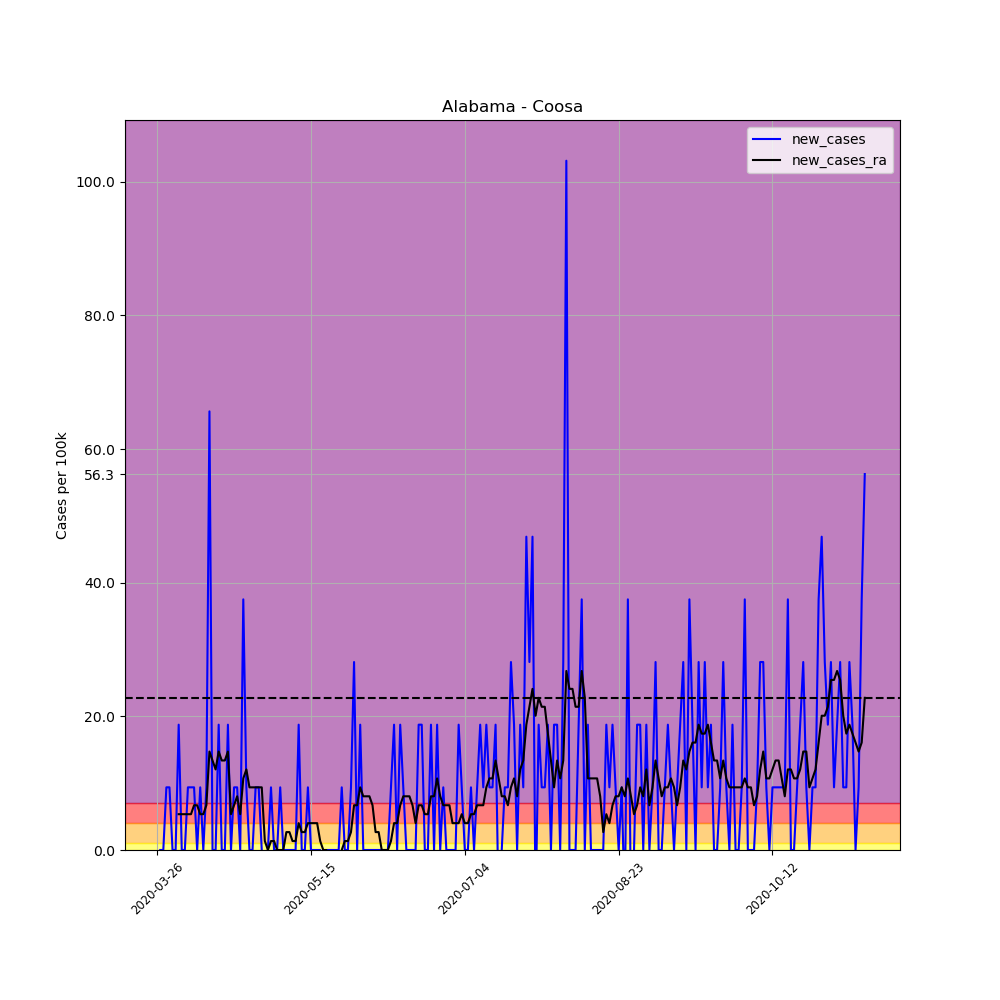

The file beside this chart, header and first rows:
, date, county, state, fips, cases, deaths, COUNTY, STNAME, CTYNAME, POPESTIMATE2019, per_100k, per_100k_ra, new_cases, new_cases_ra
360265, 2020-03-26, Coosa, Alabama, 1037, 2, 0, 37, Alabama, Coosa, 10663, 18.76, , , 
360266, 2020-03-27, Coosa, Alabama, 1037, 2, 0, 37, Alabama, Coosa, 10663, 18.76, , 0.0, 
360267, 2020-03-28, Coosa, Alabama, 1037, 2, 0, 37, Alabama, Coosa, 10663, 18.76, , 0.0, 
360268, 2020-03-29, Coosa, Alabama, 1037, 3, 0, 37, Alabama, Coosa, 10663, 28.13, , 9.378, 
360269, 2020-03-30, Coosa, Alabama, 1037, 4, 0, 37, Alabama, Coosa, 10663, 37.51, , 9.378, 
360270, 2020-03-31, Coosa, Alabama, 1037, 4, 0, 37, Alabama, Coosa, 10663, 37.51, , 0.0, 
360271, 2020-04-01, Coosa, Alabama, 1037, 4, 0, 37, Alabama, Coosa, 10663, 37.51, 28.13, 0.0, 
360272, 2020-04-02, Coosa, Alabama, 1037, 6, 0, 37, Alabama, Coosa, 10663, 56.27, 33.49, 18.76, 5.359
360273, 2020-04-03, Coosa, Alabama, 1037, 6, 0, 37, Alabama, Coosa, 10663, 56.27, 38.85, 0.0, 5.359
360274, 2020-04-04, Coosa, Alabama, 1037, 6, 0, 37, Alabama, Coosa, 10663, 56.27, 44.21, 0.0, 5.359
360275, 2020-04-05, Coosa, Alabama, 1037, 7, 0, 37, Alabama, Coosa, 10663, 65.65, 49.57, 9.378, 5.359
360276, 2020-04-06, Coosa, Alabama, 1037, 8, 0, 37, Alabama, Coosa, 10663, 75.03, 54.93, 9.378, 5.359
360277, 2020-04-07, Coosa, Alabama, 1037, 9, 0, 37, Alabama, Coosa, 10663, 84.4, 61.63, 9.378, 6.699
360278, 2020-04-08, Coosa, Alabama, 1037, 9, 0, 37, Alabama, Coosa, 10663, 84.4, 68.33, 0.0, 6.699
360279, 2020-04-09, Coosa, Alabama, 1037, 10, 0, 37, Alabama, Coosa, 10663, 93.78, 73.69, 9.378, 5.359
360280, 2020-04-10, Coosa, Alabama, 1037, 10, 0, 37, Alabama, Coosa, 10663, 93.78, 79.05, 0.0, 5.359
360281, 2020-04-11, Coosa, Alabama, 1037, 11, 0, 37, Alabama, Coosa, 10663, 103.2, 85.74, 9.378, 6.699
360282, 2020-04-12, Coosa, Alabama, 1037, 18, 0, 37, Alabama, Coosa, 10663, 168.8, 100.5, 65.65, 14.74
360283, 2020-04-13, Coosa, Alabama, 1037, 18, 1, 37, Alabama, Coosa, 10663, 168.8, 113.9, 0.0, 13.4
360284, 2020-04-14, Coosa, Alabama, 1037, 18, 1, 37, Alabama, Coosa, 10663, 168.8, 125.9, 0.0, 12.06
360285, 2020-04-15, Coosa, Alabama, 1037, 20, 1, 37, Alabama, Coosa, 10663, 187.6, 140.7, 18.76, 14.74
360286, 2020-04-16, Coosa, Alabama, 1037, 20, 1, 37, Alabama, Coosa, 10663, 187.6, 154.1, 0.0, 13.4
360287, 2020-04-17, Coosa, Alabama, 1037, 20, 1, 37, Alabama, Coosa, 10663, 187.6, 167.5, 0.0, 13.4
360288, 2020-04-18, Coosa, Alabama, 1037, 22, 1, 37, Alabama, Coosa, 10663, 206.3, 182.2, 18.76, 14.74
360289, 2020-04-19, Coosa, Alabama, 1037, 22, 1, 37, Alabama, Coosa, 10663, 206.3, 187.6, 0.0, 5.359
360290, 2020-04-20, Coosa, Alabama, 1037, 23, 1, 37, Alabama, Coosa, 10663, 215.7, 194.3, 9.378, 6.699
360291, 2020-04-21, Coosa, Alabama, 1037, 24, 1, 37, Alabama, Coosa, 10663, 225.1, 202.3, 9.378, 8.038
360292, 2020-04-22, Coosa, Alabama, 1037, 24, 1, 37, Alabama, Coosa, 10663, 225.1, 207.7, 0.0, 5.359
360293, 2020-04-23, Coosa, Alabama, 1037, 28, 1, 37, Alabama, Coosa, 10663, 262.6, 218.4, 37.51, 10.72
360294, 2020-04-24, Coosa, Alabama, 1037, 29, 1, 37, Alabama, Coosa, 10663, 272, 230.4, 9.378, 12.06
360295, 2020-04-25, Coosa, Alabama, 1037, 29, 1, 37, Alabama, Coosa, 10663, 272, 239.8, 0.0, 9.378
360296, 2020-04-26, Coosa, Alabama, 1037, 29, 1, 37, Alabama, Coosa, 10663, 272, 249.2, 0.0, 9.378
360297, 2020-04-27, Coosa, Alabama, 1037, 30, 1, 37, Alabama, Coosa, 10663, 281.3, 258.6, 9.378, 9.378
360298, 2020-04-28, Coosa, Alabama, 1037, 31, 1, 37, Alabama, Coosa, 10663, 290.7, 267.9, 9.378, 9.378
360299, 2020-04-29, Coosa, Alabama, 1037, 31, 1, 37, Alabama, Coosa, 10663, 290.7, 277.3, 0.0, 9.378
360300, 2020-04-30, Coosa, Alabama, 1037, 29, 1, 37, Alabama, Coosa, 10663, 272, 278.7, -18.76, 1.34
360301, 2020-05-01, Coosa, Alabama, 1037, 29, 1, 37, Alabama, Coosa, 10663, 272, 278.7, 0.0, 2.0301221021717147e-15
360302, 2020-05-02, Coosa, Alabama, 1037, 30, 1, 37, Alabama, Coosa, 10663, 281.3, 280, 9.378, 1.34
360303, 2020-05-03, Coosa, Alabama, 1037, 30, 1, 37, Alabama, Coosa, 10663, 281.3, 281.3, 0.0, 1.34
360304, 2020-05-04, Coosa, Alabama, 1037, 30, 1, 37, Alabama, Coosa, 10663, 281.3, 281.3, 0.0, 2.0301221021717147e-15
360305, 2020-05-05, Coosa, Alabama, 1037, 31, 1, 37, Alabama, Coosa, 10663, 290.7, 281.3, 9.378, 2.0301221021717147e-15
360306, 2020-05-06, Coosa, Alabama, 1037, 31, 1, 37, Alabama, Coosa, 10663, 290.7, 281.3, 0.0, 2.0301221021717147e-15
360307, 2020-05-07, Coosa, Alabama, 1037, 31, 1, 37, Alabama, Coosa, 10663, 290.7, 284, 0.0, 2.679
360308, 2020-05-08, Coosa, Alabama, 1037, 31, 1, 37, Alabama, Coosa, 10663, 290.7, 286.7, 0.0, 2.679
360309, 2020-05-09, Coosa, Alabama, 1037, 31, 1, 37, Alabama, Coosa, 10663, 290.7, 288, 0.0, 1.34
360310, 2020-05-10, Coosa, Alabama, 1037, 31, 1, 37, Alabama, Coosa, 10663, 290.7, 289.4, 0.0, 1.34
360311, 2020-05-11, Coosa, Alabama, 1037, 33, 1, 37, Alabama, Coosa, 10663, 309.5, 293.4, 18.76, 4.019
360312, 2020-05-12, Coosa, Alabama, 1037, 33, 1, 37, Alabama, Coosa, 10663, 309.5, 296.1, 0.0, 2.679
360313, 2020-05-13, Coosa, Alabama, 1037, 33, 1, 37, Alabama, Coosa, 10663, 309.5, 298.8, 0.0, 2.679
360314, 2020-05-14, Coosa, Alabama, 1037, 34, 1, 37, Alabama, Coosa, 10663, 318.9, 302.8, 9.378, 4.019
360315, 2020-05-15, Coosa, Alabama, 1037, 34, 1, 37, Alabama, Coosa, 10663, 318.9, 306.8, 0.0, 4.019
360316, 2020-05-16, Coosa, Alabama, 1037, 34, 1, 37, Alabama, Coosa, 10663, 318.9, 310.8, 0.0, 4.019
360317, 2020-05-17, Coosa, Alabama, 1037, 34, 1, 37, Alabama, Coosa, 10663, 318.9, 314.8, 0.0, 4.019
360318, 2020-05-18, Coosa, Alabama, 1037, 34, 1, 37, Alabama, Coosa, 10663, 318.9, 316.2, 0.0, 1.34
360319, 2020-05-19, Coosa, Alabama, 1037, 33, 1, 37, Alabama, Coosa, 10663, 309.5, 316.2, -9.378, 2.0301221021717147e-15
360320, 2020-05-20, Coosa, Alabama, 1037, 33, 1, 37, Alabama, Coosa, 10663, 309.5, 316.2, 0.0, 2.0301221021717147e-15
360321, 2020-05-21, Coosa, Alabama, 1037, 33, 1, 37, Alabama, Coosa, 10663, 309.5, 314.8, 0.0, -1.34
360322, 2020-05-22, Coosa, Alabama, 1037, 33, 1, 37, Alabama, Coosa, 10663, 309.5, 313.5, 0.0, -1.34
360323, 2020-05-23, Coosa, Alabama, 1037, 33, 1, 37, Alabama, Coosa, 10663, 309.5, 312.2, 0.0, -1.34
360324, 2020-05-24, Coosa, Alabama, 1037, 33, 1, 37, Alabama, Coosa, 10663, 309.5, 310.8, 0.0, -1.34
... 171 more rows
